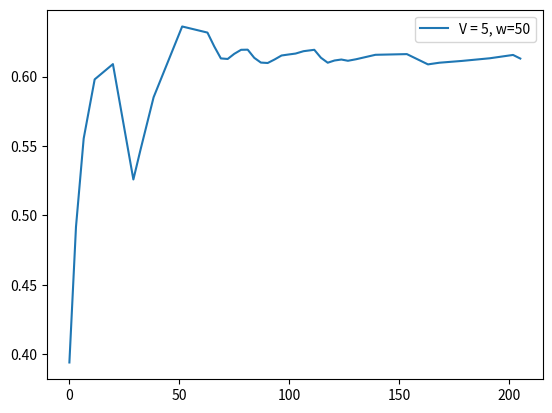

Write the Python code that produced this figure.
score = [0.3941, 0.4918, 0.5554, 0.598, 0.609, 0.5259, 0.547, 0.5851, 0.6361, 0.6317, 0.6217, 0.6131, 0.6127, 0.6164, 0.6193, 0.6194, 0.6135, 0.6101, 0.6098, 0.6123, 0.6152, 0.6159, 0.6166, 0.6183, 0.6193, 0.6136, 0.61, 0.6116, 0.6123, 0.6114, 0.6125, 0.6157, 0.6162, 0.6088, 0.61, 0.6113, 0.6132, 0.6156, 0.613]
fscore = [0.3941, 0.6502, 0.7059, 0.701, 0.6318, 0.3004, 0.7624, 0.8257, 0.8138, 0.6099, 0.4099, 0.4236, 0.6042, 0.7044, 0.6926, 0.6219, 0.4531, 0.5138, 0.6022, 0.6864, 0.7026, 0.6372, 0.6398, 0.668, 0.6415, 0.4052, 0.4733, 0.6714, 0.6401, 0.5774, 0.6519, 0.7455, 0.6365, 0.2754, 0.6687, 0.6689, 0.705, 0.655, 0.4661]
cts = [2.0, 3.5, 5.0, 8.3, 9.3, 2.8, 6.0, 13.0, 11.5, 2.3, 1.4, 1.5, 2.2, 2.7, 2.4, 2.0, 1.8, 1.9, 2.5, 2.6, 2.7, 3.3, 3.6, 4.9, 2.4, 1.7, 2.3, 2.5, 2.6, 3.7, 8.8, 14.3, 9.6, 5.2, 10.3, 12.6, 10.6, 3.3, 1.0]
tps = [3.0, 3.5, 5.0, 8.3, 9.3, 3.2, 6.0, 13.0, 11.5, 3.1, 3.0, 3.1, 3.0, 3.1, 3.0, 3.0, 3.0, 3.1, 3.1, 3.2, 3.1, 3.3, 3.6, 4.9, 3.0, 3.1, 3.1, 3.1, 3.0, 3.7, 8.8, 14.3, 9.6, 5.2, 10.3, 12.6, 10.6, 3.3, 3.2]
tasks = [60, 37, 41, 57, 95, 107, 39, 69, 145, 131, 37, 37, 37, 37, 37, 37, 37, 37, 37, 37, 39, 37, 39, 43, 57, 37, 37, 37, 37, 37, 43, 39, 37, 37, 37, 37, 37, 111, 34]
resolution = [0.2, 0.3333, 0.3482, 0.3721, 0.3554, 0.2, 0.4456, 0.5167, 0.5439, 0.4212, 0.2, 0.2, 0.2973, 0.347, 0.3387, 0.2909, 0.2322, 0.2739, 0.2946, 0.3603, 0.3511, 0.3328, 0.3047, 0.3262, 0.3191, 0.2, 0.2401, 0.337, 0.343, 0.302, 0.3673, 0.4885, 0.3705, 0.2, 0.3791, 0.4286, 0.4082, 0.3538, 0.2, 0.2]
ths = [0.0483, 0.0476, 0.0343, 0.0453, 0.0539, 0.0649, 0.0363, 0.0331, 0.0414, 0.0481, 0.0422, 0.0335, 0.0309, 0.0347, 0.034, 0.0328, 0.0311, 0.0328, 0.031, 0.0371, 0.0359, 0.0384, 0.0397, 0.041, 0.044, 0.0368, 0.0348, 0.0407, 0.0394, 0.0394, 0.0442, 0.0529, 0.0461, 0.0543, 0.0418, 0.0378, 0.041, 0.0396, 0.0288, 0.0233]
########################################################
x1 = [2, 3, 4, 7, 10, 5, 4, 8, 6, 0, 1, 1, 1, 1, 1, 1, 1, 1, 2, 1, 1, 2, 3, 5, 1, 2, 2, 1, 1, 4, 9, 10, 10, 10, 10, 10, 10, 2, 0]
x2 = [3, 3, 5, 8, 10, 5, 4, 8, 5, 1, 1, 2, 2, 1, 1, 1, 2, 1, 2, 1, 2, 3, 4, 5, 2, 2, 3, 2, 2, 4, 10, 10, 10, 10, 10, 10, 10, 2, 1]
########################################################
f1_error = [0.37852735611794575, 0.20328665823772918, 0.007257448865814475, 0.0553479738691931, 0.08124314584257741, 0.270914820913687, 0.4457266268150223, 0.02297882890428138, 0.06334870015259009, 0.1421915177351728, 0.2190772401815318, 0.013747678516291773, 0.16344948704173867, 0.03537744035979995, 0.08293979496415094, 0.12689077690935457, 0.15129684760925333, 0.08687982260093513, 0.05718368588517608, 0.017945899674636778, 0.0652500610291269, 0.1113878966598767, 0.08473682246091041, 0.06724176284057848, 0.11551550353146123, 0.2607879771690326, 0.0647375091957581, 0.11265785535080658, 0.07369990157011252, 0.0898868364100126, 0.022334681954384816, 0.01907611976780721, 0.15188703700932182, 0.30307717894256986, 0.35140542772204364, 0.002881534165052657, 0.03479209529465366, 0.11655532584011519, 0.2571478141726985, 0.0495838778735983]
f1_error = [0.2909, 0.1964, 0.1611, 0.1451, 0.1661, 0.206, 0.1832, 0.1698, 0.1671, 0.1718, 0.1586, 0.159, 0.1502, 0.1457, 0.1445, 0.1449, 0.1417, 0.1372, 0.1313, 0.1281, 0.1274, 0.1255, 0.1231, 0.1228, 0.1281, 0.1258, 0.1253, 0.1235, 0.1224, 0.1192, 0.116, 0.1171, 0.1226, 0.1291, 0.1256, 0.1232, 0.123, 0.1264, 0.1245]
s_error = [0.0032999999999999974, 0.07890000000000001, 0.0766, 0.1664, 0.135, 0.031, 0.05510000000000001, 0.0605, 0.05230000000000001, 0.08760000000000001, 0.029199999999999997, 0.061799999999999994, 0.043899999999999995, 0.029199999999999997, 0.029199999999999997, 0.029199999999999997, 0.0189, 0.0459, 0.0030000000000000027, 0.017300000000000003, 0.0, 0.0684, 0.12689999999999999, 0.1871, 0.0203, 0.031200000000000006, 0.03509999999999999, 0.0097, 0.0097, 0.14479999999999998, 0.4002, 0.49760000000000004, 0.4526, 0.4659, 0.4405, 0.4246, 0.43789999999999996, 0.0721, 0.14709999999999998, 0.2]
s_error = [0.0033, 0.0411, 0.0529, 0.0813, 0.092, 0.0819, 0.078, 0.0758, 0.0732, 0.0747, 0.0705, 0.0698, 0.0678, 0.0651, 0.0627, 0.0606, 0.0581, 0.0574, 0.0546, 0.0527, 0.0502, 0.051, 0.0543, 0.0599, 0.0583, 0.0572, 0.0564, 0.0548, 0.0532, 0.0562, 0.0673, 0.0808, 0.0921, 0.1031, 0.1127, 0.1214, 0.1299, 0.1284, 0.1289]
########################################################
feqs = [0.0833, 0.1622, 0.2195, 0.2632, 0.2105, 0.0935, 0.2051, 0.2319, 0.0759, 0.0076, 0.0541, 0.0811, 0.0811, 0.0541, 0.0541, 0.0541, 0.0811, 0.0541, 0.1081, 0.0541, 0.0769, 0.1351, 0.1795, 0.2326, 0.0526, 0.1081, 0.1351, 0.0811, 0.0811, 0.2162, 0.4419, 0.5128, 0.5405, 0.5405, 0.5405, 0.5405, 0.5405, 0.036, 0.0294]
predicted_feqs = [0.08, 0.0833, 0.1429, 0.0968, 0.0755, 0.0625, 0.15, 0.1714, 0.1282, 0.0952, 0.0833, 0.1429, 0.125, 0.0833, 0.0833, 0.0833, 0.1, 0.1, 0.1111, 0.0714, 0.0769, 0.0667, 0.0526, 0.0455, 0.0323, 0.0769, 0.1, 0.0714, 0.0714, 0.0714, 0.0417, 0.0152, 0.0879, 0.0746, 0.1, 0.1159, 0.1026, 0.1081, 0.1765, 0.2]
########################################################


import matplotlib.pyplot as plt
import numpy as np

times = []
for i in range(len(tps)):
    times.append(np.sum(tps[:i]))

plt.plot(times, score, label="V = 5, w=50")
print(times)
#plt.plot(range(0, len(f1_error)), f1_error)

print("#############################################")
print("V = 5, w = 50", np.sum(tps), np.sum(tps)/60)
print(np.average(resolution), np.average(ths), np.average(feqs))
print(np.sum(x1), np.sum(x2))
print("f=", score[-1])

plt.legend()
plt.show()